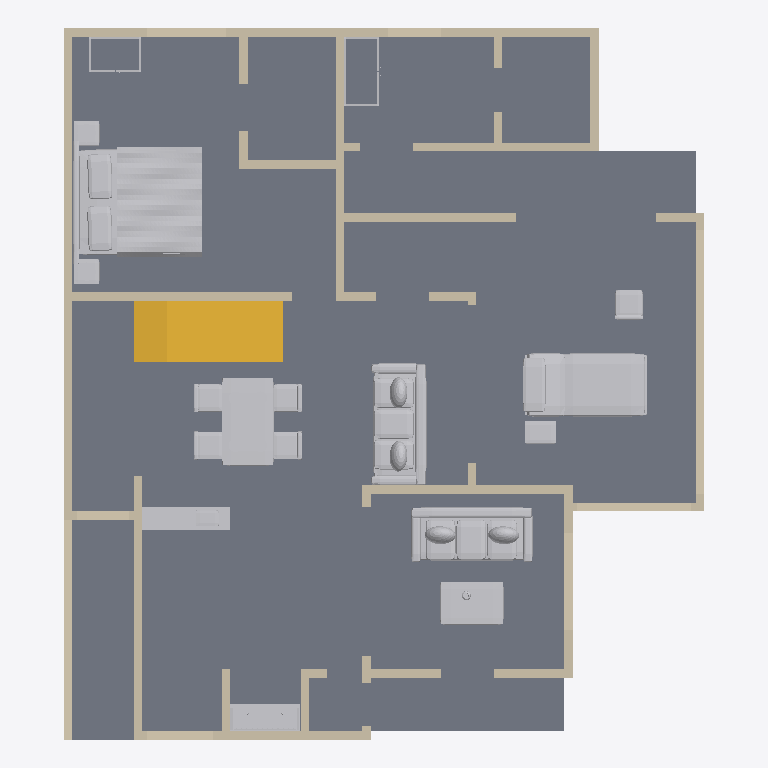
Plan cut of the same IFC building model at storey 'Ground floor' (level 0.00 m, cut at 1.40 m), seen from above with north up, elements coloured by IFC class: 50 walls (beige), 12 other elements (light grey), 1 slab (grey), 1 stair (yellow). Cut surfaces are drawn darker.
Extent 11.1 m × 12.3 m × 7.5 m (x, y, z). Storeys (2): Ground floor at 0.00 m; First floor at 3.66 m. Elements (128): 96 IfcWall, 20 IfcFurnishingElement, 7 IfcRailing, 4 IfcSlab, 1 IfcStair.

HEADER;
FILE_DESCRIPTION(('ViewDefinition [DesignTransferView]','PRELIMINARY - ENGINEER TO REVIEW'),'2;1');
FILE_NAME('FloorForge.ifc','2026-09-06T00:00:00',('FloorForge'),('FloorForge'),'FloorForge 0.2','FloorForge','');
FILE_SCHEMA(('IFC4'));
ENDSEC;
DATA;
#12=IFCPROJECT('2a2_X_ZHvSyuOfiZys31j4',$,'Tirumala (B — Larger care suite)','PRELIMINARY - ENGINEER TO REVIEW - NOT FOR CONSTRUCTION',$,$,$,(#6),#11);
#13=IFCSITE('0IND1MtDfK1AbQ2nKV0Yfj',$,'Unsurveyed plot',$,$,#3,$,$,.ELEMENT.,$,$,$,$,$);
#14=IFCBUILDING('3d_qio$hPPbRLetmFAJFuc',$,'Preliminary house',$,$,#3,$,$,.ELEMENT.,$,$,$);
#20=IFCBUILDINGSTOREY('0HSym5oLvSJeN0iAUrC7hc',$,'Ground floor',$,$,#19,$,$,.ELEMENT.,0.0);
#24=IFCBUILDINGSTOREY('3eXoXSnfLPdOwswA1vSL8S',$,'First floor',$,$,#23,$,$,.ELEMENT.,3658.0);
#2810=IFCSLAB('1v9wu8f99G2AwTaXePbR7m',$,'Floor slab / thickness assumption',$,$,#19,#2809,'SL-0',.FLOOR.);
#3678=IFCFURNISHINGELEMENT('3nfh6m19HSGA9YD2QLL0jq',$,'Bed','Authored furniture assembly',$,#19,#3677,'g-master/bed');
#3276=IFCSTAIR('3tsIp4lu5HYvMIA3sgunC3',$,'Linked L staircase',$,$,#19,#3275,'south-corner-stair-0',.QUARTER_TURN_STAIR.);
#3422=IFCFURNISHINGELEMENT('3UsOnqLWjSk9Bdqb3Eb2cE',$,'Reclining Bed','Authored furniture assembly',$,#19,#3421,'g-care/reclining-bed');
#3610=IFCFURNISHINGELEMENT('1ubhhPUGrNKP9y93lgDydF',$,'Dining Set','Authored furniture assembly',$,#19,#3609,'g-family/dining-set');
#3639=IFCFURNISHINGELEMENT('1$MBfK1KLTYeDZcHDjmzSl',$,'Sofa','Authored furniture assembly',$,#19,#3638,'g-family/sofa');
#3508=IFCFURNISHINGELEMENT('3zHpyeOTLL68AFMhvkqOc0',$,'Sofa','Authored furniture assembly',$,#19,#3507,'g-drawing/sofa');
#3525=IFCFURNISHINGELEMENT('3clvW$qOvSrg71Xq1p3V0C',$,'Coffee Table','Authored furniture assembly',$,#19,#3524,'g-drawing/coffee-table');
#985=IFCWALL('10WMzH3M5I$vhun60CGdvn',$,'wall-722c5f142f43e89ac9','Nominal wall; structural role unverified',$,#19,#984,'wall-722c5f142f43e89ac9',.NOTDEFINED.);
#153=IFCWALL('2hRHFINDHG6xOxQO$1gBgj',$,'wall-a8ab5b1dda32cecb50','Nominal wall; structural role unverified',$,#19,#152,'wall-a8ab5b1dda32cecb50',.NOTDEFINED.);
#3399=IFCFURNISHINGELEMENT('00YQ0j$ofSRgx_e1sQTR3M',$,'Serving Counter','Authored furniture assembly',$,#19,#3398,'g-kitchen/serving-counter');
#137=IFCWALL('34$7LhgoHSD94ckzfDvHeT',$,'wall-ccaa6426b91f5d4cd5','Nominal wall; structural role unverified',$,#19,#136,'wall-ccaa6426b91f5d4cd5',.NOTDEFINED.);
#3756=IFCFURNISHINGELEMENT('1h4y6tffnMC84IBglG$mDw',$,'Mandir','Authored furniture assembly',$,#19,#3755,'g-puja/mandir');
#585=IFCWALL('3cwWMPcbfN0Bh6lt4V7wUN',$,'wall-c7dbe26cc2b7d5279b','Nominal wall; structural role unverified',$,#19,#584,'wall-c7dbe26cc2b7d5279b',.NOTDEFINED.);
#201=IFCWALL('3WdLte$KvJMuPXoHGPqd1x',$,'wall-6d10f79bb674fe7a41','Nominal wall; structural role unverified',$,#19,#200,'wall-6d10f79bb674fe7a41',.NOTDEFINED.);
#73=IFCWALL('1$792V1i5T59hIsRVOiJOK',$,'wall-38f1ee24cbdae6e4df','Nominal wall; structural role unverified',$,#19,#72,'wall-38f1ee24cbdae6e4df',.NOTDEFINED.);
#41=IFCWALL('0nGc0LzPzLe9NBvW4OGBw2',$,'g-south-lane-boundary','Nominal wall; structural role unverified',$,#19,#40,'g-south-lane-boundary',.NOTDEFINED.);
#185=IFCWALL('1e4UAN3SjGzw5i8zfEuEzu',$,'wall-8dac74c333a09dbe38','Nominal wall; structural role unverified',$,#19,#184,'wall-8dac74c333a09dbe38',.NOTDEFINED.);
#697=IFCWALL('2DGdzZvQfO7exqEFhtiA4k',$,'wall-265c2839a72f303c88','Nominal wall; structural role unverified',$,#19,#696,'wall-265c2839a72f303c88',.NOTDEFINED.);
#921=IFCWALL('1aq6BCyo5SJf2AgCiuZmzx',$,'wall-71fc4aa00938451f5c','Nominal wall; structural role unverified',$,#19,#920,'wall-71fc4aa00938451f5c',.NOTDEFINED.);
#793=IFCWALL('2lB2gEB9DIbRB8$YDER6C7',$,'wall-d62c12a26db182b3ad','Nominal wall; structural role unverified',$,#19,#792,'wall-d62c12a26db182b3ad',.NOTDEFINED.);
#953=IFCWALL('1ceP2bl0vV$eFgL7siTkp_',$,'wall-c373b5d3ee806741a7','Nominal wall; structural role unverified',$,#19,#952,'wall-c373b5d3ee806741a7',.NOTDEFINED.);
#969=IFCWALL('2qbRUdff5REPpestxt4ymm',$,'wall-29c00296527247e4d7','Nominal wall; structural role unverified',$,#19,#968,'wall-29c00296527247e4d7',.NOTDEFINED.);
#377=IFCWALL('0mbN5I9bnHTfcwdSwf7CCy',$,'wall-2bb611ccc5bf044870','Nominal wall; structural role unverified',$,#19,#376,'wall-2bb611ccc5bf044870',.NOTDEFINED.);
#825=IFCWALL('0GhHRalVvIdRt16FhGovfw',$,'wall-2888298de263c44a6b','Nominal wall; structural role unverified',$,#19,#824,'wall-2888298de263c44a6b',.NOTDEFINED.);
#857=IFCWALL('2B9UelhXTQ3fCCeOMc2i11',$,'wall-c6b1d676c84b338af3','Nominal wall; structural role unverified',$,#19,#856,'wall-c6b1d676c84b338af3',.NOTDEFINED.);
#905=IFCWALL('0Sx5Rux5jTuAkUq0bHIdOw',$,'wall-f20b9f96841eca78f4','Nominal wall; structural role unverified',$,#19,#904,'wall-f20b9f96841eca78f4',.NOTDEFINED.);
#393=IFCWALL('13Wfmt_XjMDAzQaY7QR016',$,'wall-0154ff42d5462e3a18','Nominal wall; structural role unverified',$,#19,#392,'wall-0154ff42d5462e3a18',.NOTDEFINED.);
#649=IFCWALL('1HQhknki9J3wUU1JiTXLju',$,'wall-693c5ac19334460a34','Nominal wall; structural role unverified',$,#19,#648,'wall-693c5ac19334460a34',.NOTDEFINED.);
#3456=IFCFURNISHINGELEMENT('2KZuFjo5fRYh2fhCd8j5E1',$,'Care Chair Right','Authored furniture assembly',$,#19,#3455,'g-care/care-chair-right');
#681=IFCWALL('2tMngUkvjRgRxoxHWhw86m',$,'wall-ab8609eb6de38fb1d4','Nominal wall; structural role unverified',$,#19,#680,'wall-ab8609eb6de38fb1d4',.NOTDEFINED.);
#233=IFCWALL('09hVmUQhnNRQG5d071wmcZ',$,'wall-328c8f5e7402da880b','Nominal wall; structural role unverified',$,#19,#232,'wall-328c8f5e7402da880b',.NOTDEFINED.);
#889=IFCWALL('3jRdesh0vGxwtOSKBlc25X',$,'wall-290e43d0bf6b1946f6','Nominal wall; structural role unverified',$,#19,#888,'wall-290e43d0bf6b1946f6',.NOTDEFINED.);
#329=IFCWALL('1YeW6mqpjIjRhaxppN7LXq',$,'wall-70d088e9d70a614192','Nominal wall; structural role unverified',$,#19,#328,'wall-70d088e9d70a614192',.NOTDEFINED.);
#521=IFCWALL('0cKWGkMv1U1xkPzgacYmUL',$,'wall-f53f07d8ca02fa6033','Nominal wall; structural role unverified',$,#19,#520,'wall-f53f07d8ca02fa6033',.NOTDEFINED.);
#3433=IFCFURNISHINGELEMENT('2KiwNdGcvJzB6b$p2IL6Z3',$,'Equipment Table','Authored furniture assembly',$,#19,#3432,'g-care/equipment-table');
#361=IFCWALL('3iT17d2vLM6AZVGkbBmqUQ',$,'wall-6fa68bb95920e68ba3','Nominal wall; structural role unverified',$,#19,#360,'wall-6fa68bb95920e68ba3',.NOTDEFINED.);
#505=IFCWALL('2jWSs28BvU0PqKJ6SWYElJ',$,'wall-b01b8cc7bea24aa9e7','Nominal wall; structural role unverified',$,#19,#504,'wall-b01b8cc7bea24aa9e7',.NOTDEFINED.);
#457=IFCWALL('2JHyAlQgvK0AenTMevc6A8',$,'wall-891c45544180d92968','Nominal wall; structural role unverified',$,#19,#456,'wall-891c45544180d92968',.NOTDEFINED.);
#313=IFCWALL('3C$TkT$B1Gau_90GJaSRnD',$,'wall-069f363b0e8fa8068e','Nominal wall; structural role unverified',$,#19,#312,'wall-069f363b0e8fa8068e',.NOTDEFINED.);
#441=IFCWALL('2REgss0GbVpgqt39Ot$U__',$,'wall-01344e7c01211b05bb','Nominal wall; structural role unverified',$,#19,#440,'wall-01344e7c01211b05bb',.NOTDEFINED.);
#873=IFCWALL('2O8X_8xezLk9IHSvWFwwDJ',$,'wall-3303e48d4208f8a9a3','Nominal wall; structural role unverified',$,#19,#872,'wall-3303e48d4208f8a9a3',.NOTDEFINED.);
#105=IFCWALL('1Bb$$ENo1MiBDECmcjPZ5p',$,'wall-911ce672b43ebe6320','Nominal wall; structural role unverified',$,#19,#104,'wall-911ce672b43ebe6320',.NOTDEFINED.);
#3479=IFCFURNISHINGELEMENT('275mEo3tTTefnA5WR8rXlJ',$,'Wardrobe','Authored furniture assembly',$,#19,#3478,'g-caregiver/wardrobe');
#3701=IFCFURNISHINGELEMENT('0tAfLBI7LG2QatnNN5ZPCj',$,'Wardrobe','Authored furniture assembly',$,#19,#3700,'g-master/wardrobe');
#553=IFCWALL('0BpFGccgXGggcFFKsFfHiS',$,'wall-6065b7ea90853bcdc1','Nominal wall; structural role unverified',$,#19,#552,'wall-6065b7ea90853bcdc1',.NOTDEFINED.);
#761=IFCWALL('3DXg0mMvzO_eWvLOXGeenu',$,'wall-ece848090820fcaa56','Nominal wall; structural role unverified',$,#19,#760,'wall-ece848090820fcaa56',.NOTDEFINED.);
#249=IFCWALL('1DUbiBr9PV9Rdve_HjDuo_',$,'wall-2f00d7578f38314103','Nominal wall; structural role unverified',$,#19,#248,'wall-2f00d7578f38314103',.NOTDEFINED.);
#841=IFCWALL('3R0dv$ijzPXeuhvJOsc6AD',$,'wall-7a1ab9984583a4b83e','Nominal wall; structural role unverified',$,#19,#840,'wall-7a1ab9984583a4b83e',.NOTDEFINED.);
#473=IFCWALL('3U_GO$zM9P6uMjXFUEQ7UZ',$,'wall-eff3f70c36de730a27','Nominal wall; structural role unverified',$,#19,#472,'wall-eff3f70c36de730a27',.NOTDEFINED.);
#937=IFCWALL('1MhUqSMi1QMx_Bg2ZfTQmD',$,'wall-fef426a6eeef9aa931','Nominal wall; structural role unverified',$,#19,#936,'wall-fef426a6eeef9aa931',.NOTDEFINED.);
#89=IFCWALL('30pZ2nWNDTBf7BeX5_reEk',$,'wall-494c77ca0566ea5d3d','Nominal wall; structural role unverified',$,#19,#88,'wall-494c77ca0566ea5d3d',.NOTDEFINED.);
#121=IFCWALL('3IQNOIYRLRE8yXkHr692m3',$,'wall-aa4bb2ad1430620937','Nominal wall; structural role unverified',$,#19,#120,'wall-aa4bb2ad1430620937',.NOTDEFINED.);
#601=IFCWALL('2uoZHZ4c9Tnh61LgfpQGZ1',$,'wall-c6faa60d8c8d609751','Nominal wall; structural role unverified',$,#19,#600,'wall-c6faa60d8c8d609751',.NOTDEFINED.);
#745=IFCWALL('3O67cPVRbSOvNZ_eK4h9f_',$,'wall-541c4a94120ba39228-2','Nominal wall; structural role unverified',$,#19,#744,'wall-541c4a94120ba39228-2',.NOTDEFINED.);
#809=IFCWALL('1qBNkq3EfHbft8cIK6e$z3',$,'wall-d520bdc1ff7570b78e','Nominal wall; structural role unverified',$,#19,#808,'wall-d520bdc1ff7570b78e',.NOTDEFINED.);
#617=IFCWALL('1JFPvuB_9KouyJbPpAo7am',$,'wall-34a1fd9cdb868ba4b5','Nominal wall; structural role unverified',$,#19,#616,'wall-34a1fd9cdb868ba4b5',.NOTDEFINED.);
#425=IFCWALL('3DIjAnpOPSQ8T72cGJNEjm',$,'wall-93a0a943f20b0e3b29','Nominal wall; structural role unverified',$,#19,#424,'wall-93a0a943f20b0e3b29',.NOTDEFINED.);
#569=IFCWALL('34AYjjY9XMhxh6$KFHQZn4',$,'wall-cf82892faf1abfa52e','Nominal wall; structural role unverified',$,#19,#568,'wall-cf82892faf1abfa52e',.NOTDEFINED.);
#665=IFCWALL('1$39yOAfTOQ8LVm5KzDfjF',$,'wall-d1d5019d7d1846bcc1','Nominal wall; structural role unverified',$,#19,#664,'wall-d1d5019d7d1846bcc1',.NOTDEFINED.);
#713=IFCWALL('0UYE_6sMzRDu2zkZJEQJkf',$,'wall-541c4a94120ba39228','Nominal wall; structural role unverified',$,#19,#712,'wall-541c4a94120ba39228',.NOTDEFINED.);
#777=IFCWALL('0TGA7jUGvNYfSzy9ANXQBY',$,'wall-47d7da5adc05c3d349','Nominal wall; structural role unverified',$,#19,#776,'wall-47d7da5adc05c3d349',.NOTDEFINED.);
#537=IFCWALL('3KAqU$LO1G2hRuYxwkSv1F',$,'wall-7795389d503620cca9','Nominal wall; structural role unverified',$,#19,#536,'wall-7795389d503620cca9',.NOTDEFINED.);
#633=IFCWALL('2BwRboMNzJuwrg_EV0TjKb',$,'wall-ba4bf02967117d81ae','Nominal wall; structural role unverified',$,#19,#632,'wall-ba4bf02967117d81ae',.NOTDEFINED.);
ENDSEC;
